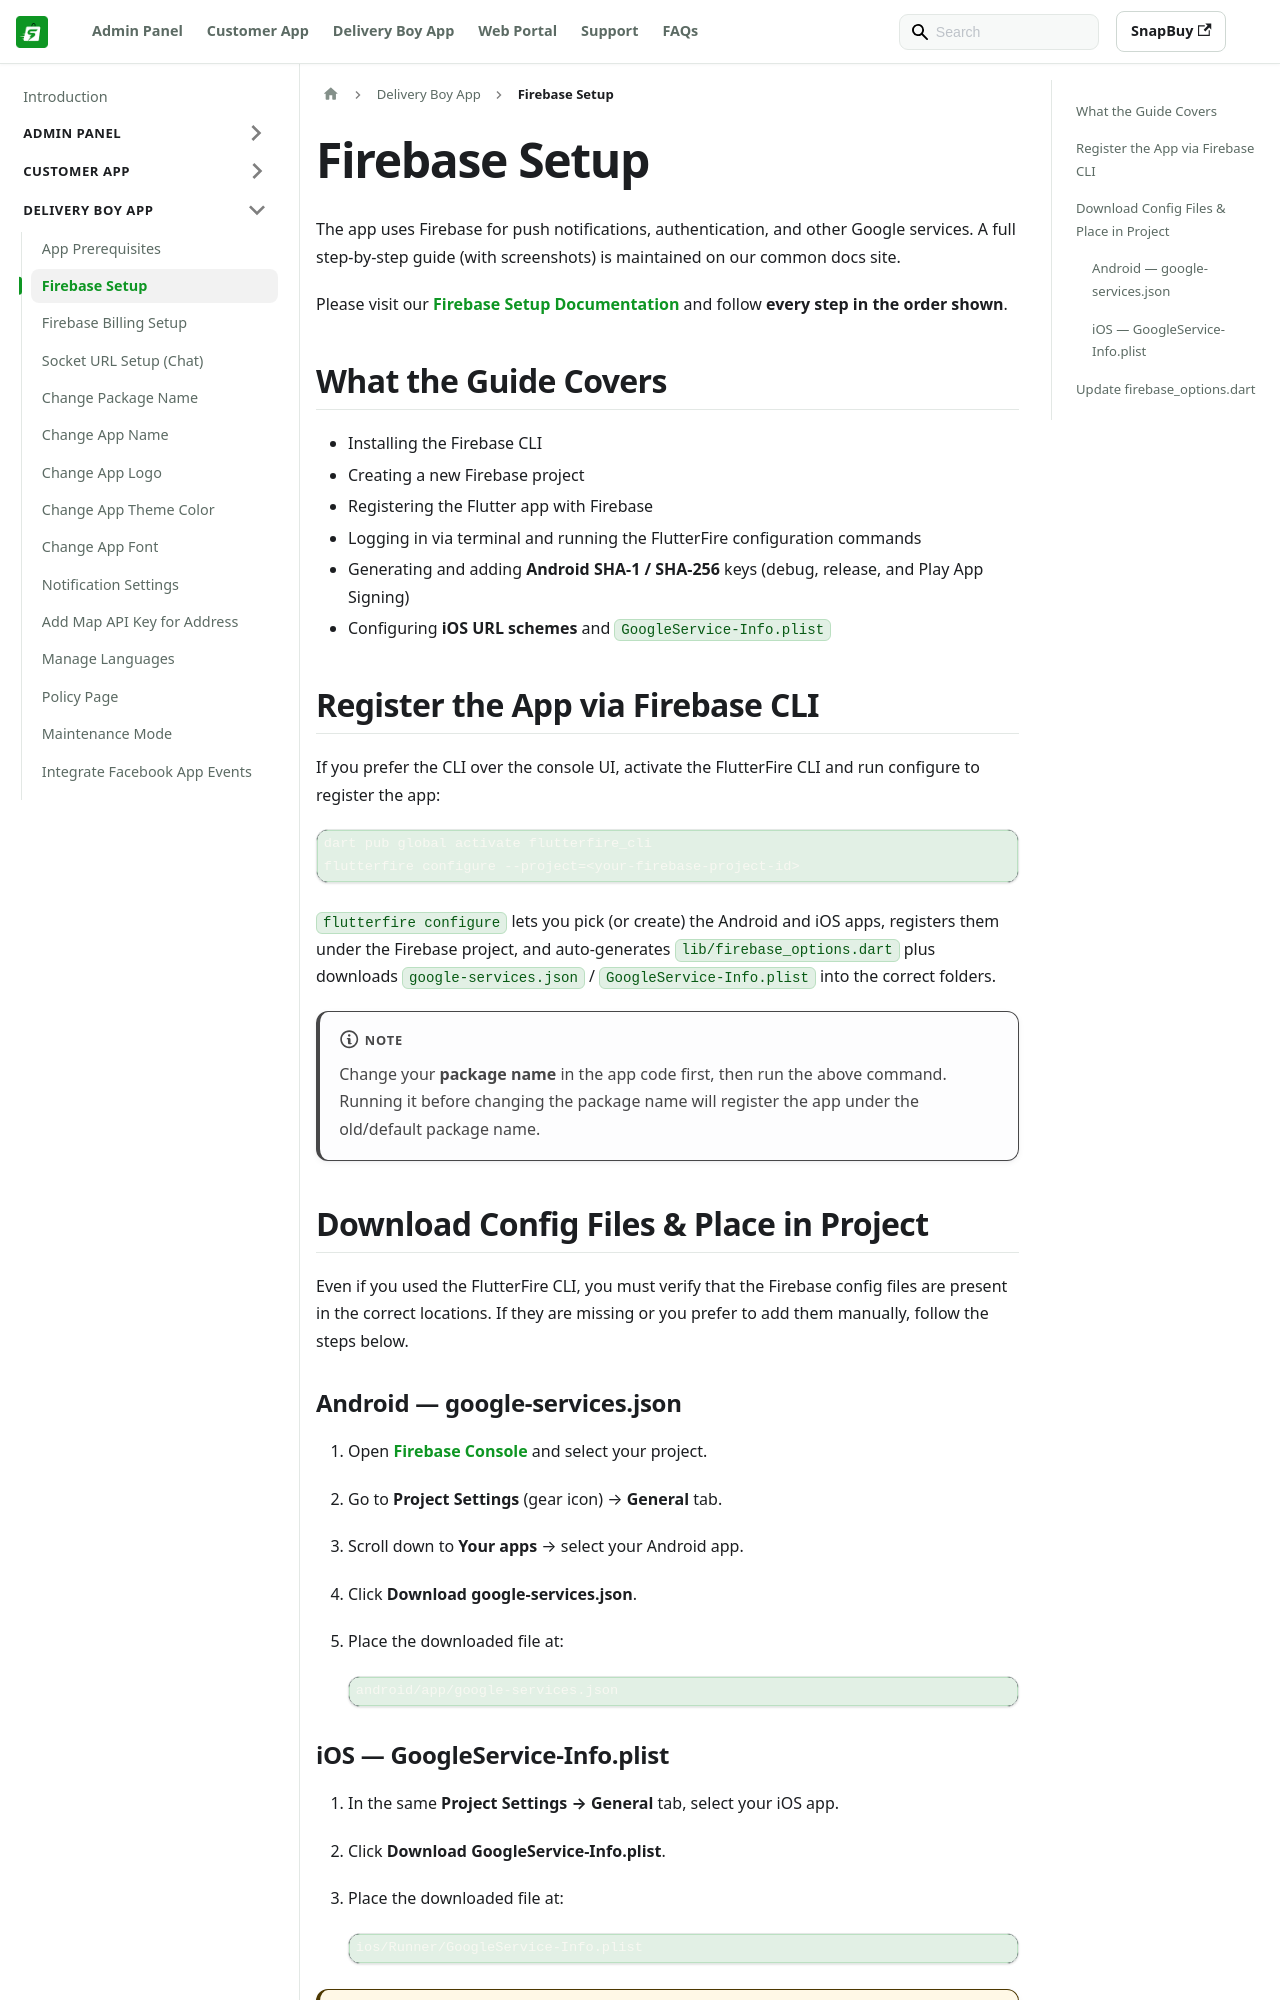

repository: WRTeam-in/snapbuy-doc · page: docs/app-delivery/firebase-setup/index.html · generator: docusaurus

---
id: firebase-setup
title: Firebase Setup
sidebar_position: 2
---

# Firebase Setup

The app uses Firebase for push notifications, authentication, and other Google services. A full step-by-step guide (with screenshots) is maintained on our common docs site.

Please visit our [Firebase Setup Documentation](https://wrteam-in.github.io/common_app_doc/GeneralSettings/firebase/) and follow **every step in the order shown**.

## What the Guide Covers

- Installing the Firebase CLI
- Creating a new Firebase project
- Registering the Flutter app with Firebase
- Logging in via terminal and running the FlutterFire configuration commands
- Generating and adding **Android SHA-1 / SHA-256** keys (debug, release, and Play App Signing)
- Configuring **iOS URL schemes** and `GoogleService-Info.plist`


## Register the App via Firebase CLI

If you prefer the CLI over the console UI, activate the FlutterFire CLI and run configure to register the app:

```bash
dart pub global activate flutterfire_cli
flutterfire configure --project=<your-firebase-project-id>
```

`flutterfire configure` lets you pick (or create) the Android and iOS apps, registers them under the Firebase project, and auto-generates `lib/firebase_options.dart` plus downloads `google-services.json` / `GoogleService-Info.plist` into the correct folders.

:::note
Change your **package name** in the app code first, then run the above command. Running it before changing the package name will register the app under the old/default package name.
:::

## Download Config Files & Place in Project

Even if you used the FlutterFire CLI, you must verify that the Firebase config files are present in the correct locations. If they are missing or you prefer to add them manually, follow the steps below.

### Android — google-services.json

1. Open [Firebase Console](https://console.firebase.google.com/) and select your project.
2. Go to **Project Settings** (gear icon) → **General** tab.
3. Scroll down to **Your apps** → select your Android app.
4. Click **Download google-services.json**.


5. Place the downloaded file at:

   ```
   android/app/google-services.json
   ```
